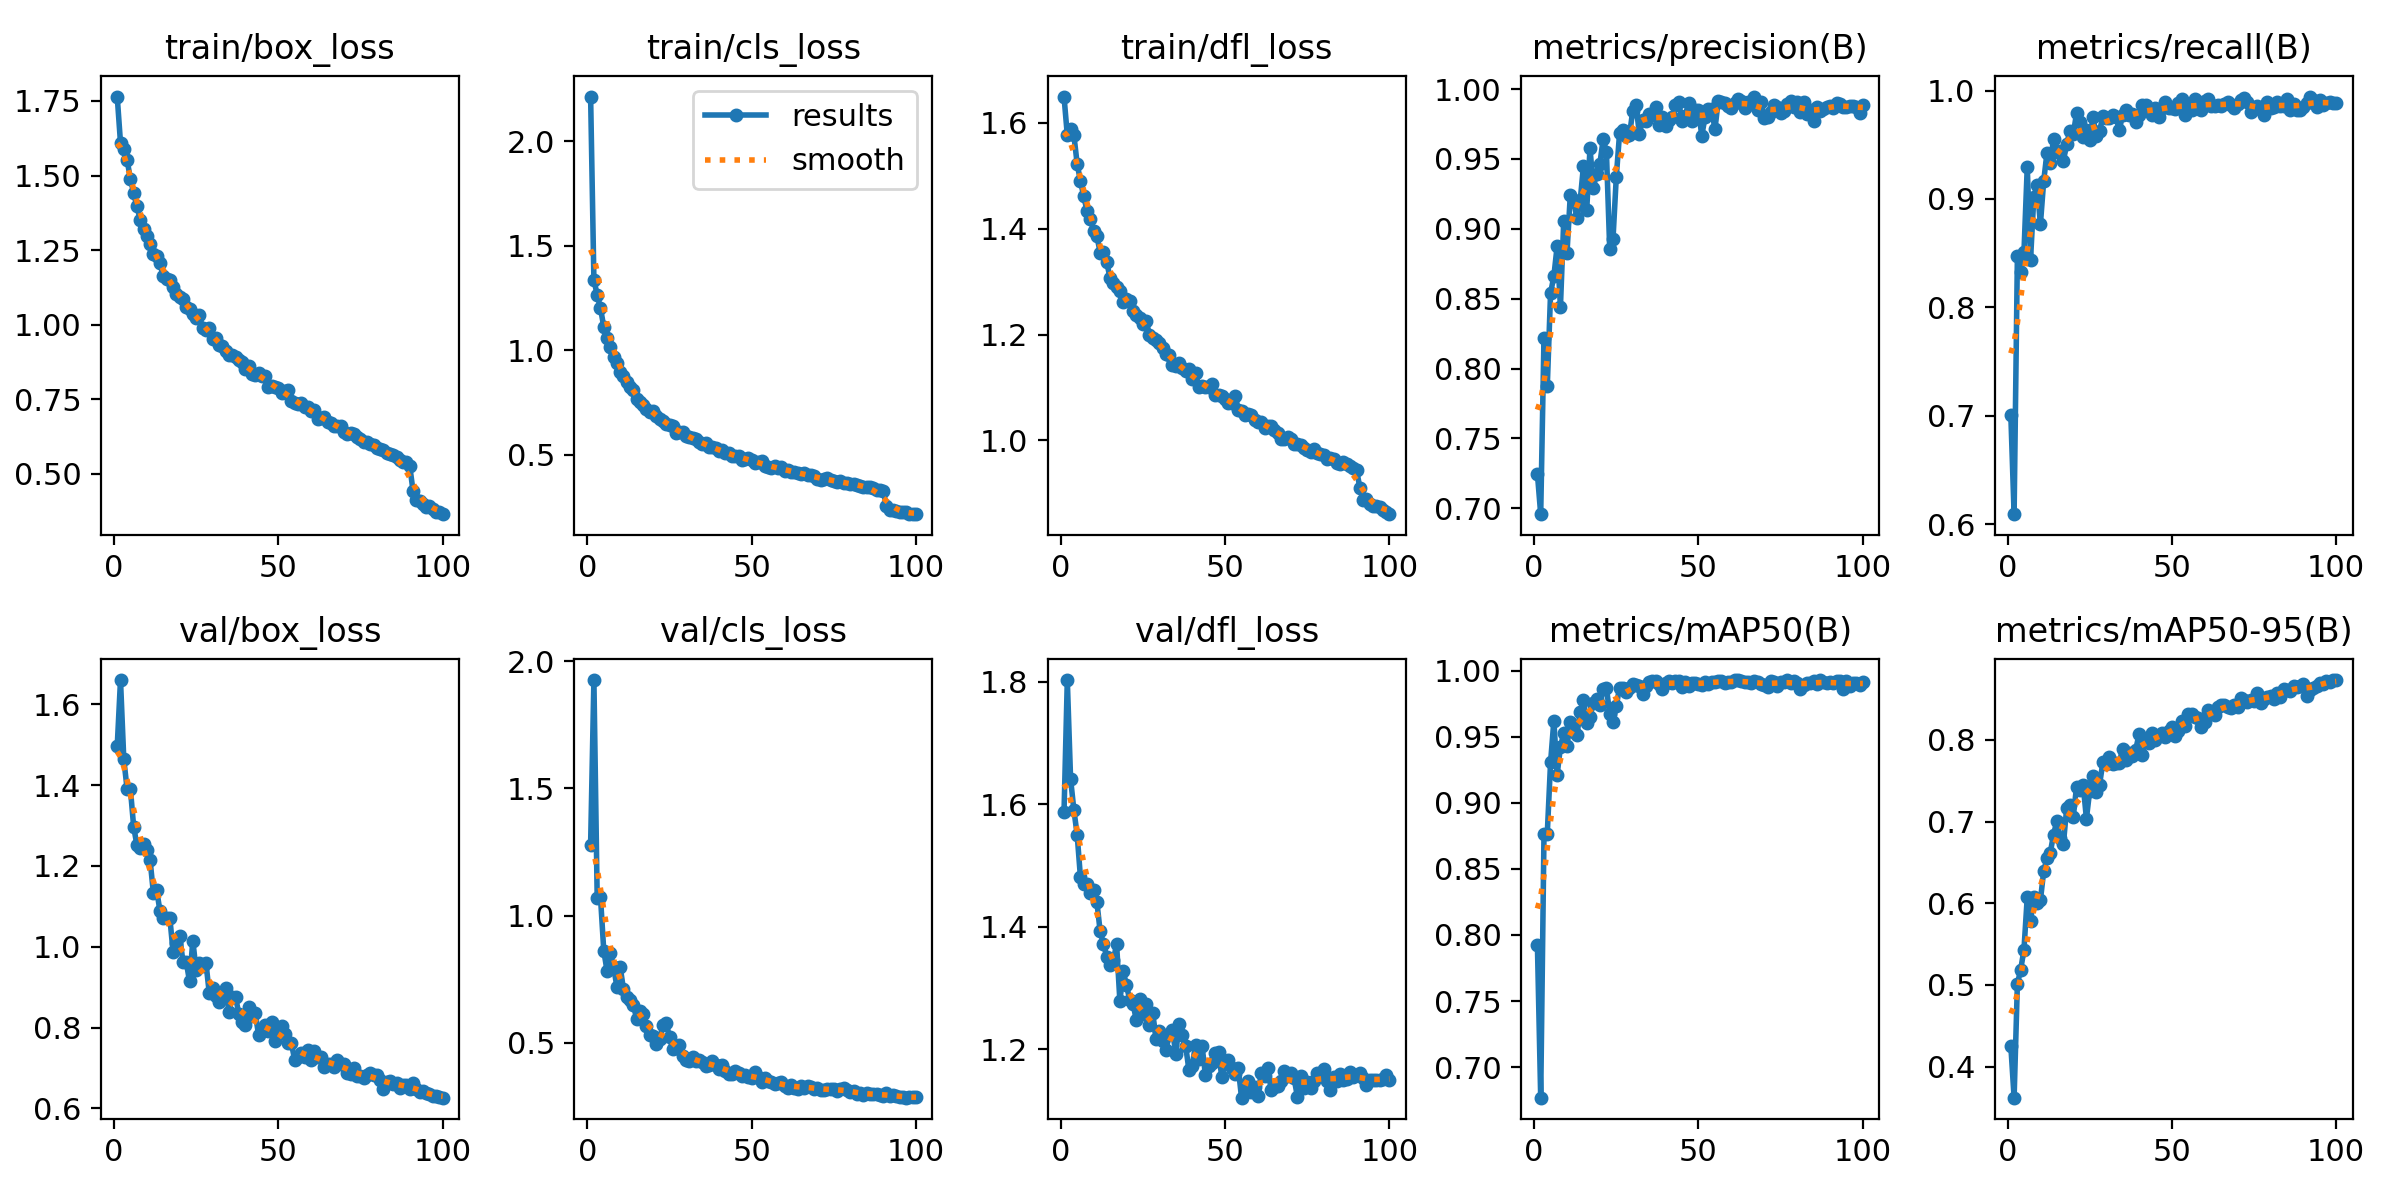

Data behind this chart, as committed beside it:
epoch, time, train/box_loss, train/cls_loss, train/dfl_loss, metrics/precision(B), metrics/recall(B), metrics/mAP50(B), metrics/mAP50-95(B), val/box_loss, val/cls_loss, val/dfl_loss, lr/pg0, lr/pg1, lr/pg2
1, 62.89, 1.765, 2.215, 1.65, 0.7246, 0.7008, 0.7922, 0.4257, 1.496, 1.279, 1.587, 0.0004147, 0.0004147, 0.0004147
2, 112.4, 1.609, 1.338, 1.577, 0.6958, 0.6091, 0.6768, 0.362, 1.66, 1.926, 1.803, 0.0008231, 0.0008231, 0.0008231
3, 160.5, 1.59, 1.265, 1.588, 0.8221, 0.8469, 0.8761, 0.5012, 1.464, 1.071, 1.642, 0.001223, 0.001223, 0.001223
4, 211.7, 1.552, 1.203, 1.577, 0.7873, 0.8324, 0.8768, 0.5188, 1.391, 1.073, 1.591, 0.001213, 0.001213, 0.001213
5, 265.9, 1.49, 1.113, 1.522, 0.854, 0.8508, 0.9307, 0.5433, 1.391, 0.8626, 1.55, 0.0012, 0.0012, 0.0012
6, 319.5, 1.441, 1.06, 1.49, 0.866, 0.9295, 0.9622, 0.6076, 1.297, 0.783, 1.481, 0.001188, 0.001188, 0.001188
7, 375.8, 1.397, 1.018, 1.462, 0.8876, 0.8441, 0.9214, 0.5785, 1.251, 0.8541, 1.471, 0.001176, 0.001176, 0.001176
8, 431.1, 1.352, 0.9671, 1.434, 0.8441, 0.9018, 0.9423, 0.6077, 1.244, 0.7969, 1.471, 0.001163, 0.001163, 0.001163
9, 487.3, 1.321, 0.9399, 1.419, 0.9055, 0.9129, 0.9527, 0.6, 1.254, 0.7205, 1.455, 0.001151, 0.001151, 0.001151
10, 542.8, 1.299, 0.8981, 1.396, 0.8828, 0.8765, 0.9435, 0.6035, 1.238, 0.7973, 1.46, 0.001139, 0.001139, 0.001139
11, 599.2, 1.271, 0.8797, 1.386, 0.924, 0.9164, 0.9611, 0.6394, 1.214, 0.7104, 1.441, 0.001126, 0.001126, 0.001126
12, 655.2, 1.237, 0.8469, 1.355, 0.9208, 0.9425, 0.9539, 0.655, 1.133, 0.6791, 1.393, 0.001114, 0.001114, 0.001114
13, 710.7, 1.232, 0.8228, 1.356, 0.9078, 0.9334, 0.9512, 0.6618, 1.14, 0.6692, 1.372, 0.001102, 0.001102, 0.001102
14, 766.6, 1.207, 0.8087, 1.337, 0.9198, 0.9553, 0.9685, 0.6842, 1.089, 0.6493, 1.351, 0.001089, 0.001089, 0.001089
15, 826.3, 1.163, 0.769, 1.307, 0.9449, 0.9428, 0.978, 0.7007, 1.071, 0.5946, 1.337, 0.001077, 0.001077, 0.001077
16, 882.4, 1.154, 0.7533, 1.298, 0.9137, 0.944, 0.9601, 0.6797, 1.07, 0.6263, 1.346, 0.001064, 0.001064, 0.001064
17, 938.1, 1.152, 0.7398, 1.289, 0.9577, 0.9351, 0.9654, 0.673, 1.072, 0.6121, 1.371, 0.001052, 0.001052, 0.001052
18, 994.3, 1.127, 0.7208, 1.282, 0.9293, 0.9508, 0.9757, 0.7166, 0.9866, 0.5673, 1.279, 0.00104, 0.00104, 0.00104
19, 1050, 1.104, 0.7035, 1.261, 0.9395, 0.9627, 0.9787, 0.7202, 1.009, 0.5314, 1.328, 0.001027, 0.001027, 0.001027
20, 1105, 1.094, 0.7097, 1.267, 0.9464, 0.9596, 0.974, 0.7062, 1.027, 0.5276, 1.305, 0.001015, 0.001015, 0.001015
21, 1161, 1.086, 0.6886, 1.263, 0.9643, 0.9792, 0.9865, 0.7427, 0.962, 0.4949, 1.28, 0.001002, 0.001002, 0.001002
22, 1217, 1.06, 0.6735, 1.245, 0.9547, 0.9709, 0.9872, 0.7387, 0.9626, 0.5166, 1.274, 0.0009901, 0.0009901, 0.0009901
23, 1273, 1.053, 0.6612, 1.237, 0.8853, 0.9569, 0.9671, 0.7453, 0.9142, 0.5698, 1.248, 0.0009778, 0.0009778, 0.0009778
24, 1328, 1.037, 0.6503, 1.231, 0.893, 0.9639, 0.961, 0.7038, 1.015, 0.5791, 1.282, 0.0009654, 0.0009654, 0.0009654
25, 1385, 1.021, 0.6438, 1.221, 0.9374, 0.9539, 0.9736, 0.7378, 0.942, 0.5218, 1.257, 0.000953, 0.000953, 0.000953
26, 1440, 1.032, 0.6376, 1.225, 0.9686, 0.9758, 0.9873, 0.7553, 0.9585, 0.4753, 1.274, 0.0009406, 0.0009406, 0.0009406
27, 1506, 0.988, 0.6041, 1.2, 0.9705, 0.9581, 0.9871, 0.7363, 0.9521, 0.4781, 1.24, 0.0009283, 0.0009283, 0.0009283
28, 1578, 0.9828, 0.6107, 1.193, 0.9663, 0.9625, 0.9839, 0.7453, 0.9598, 0.4914, 1.259, 0.0009159, 0.0009159, 0.0009159
29, 1663, 0.9876, 0.6109, 1.189, 0.9669, 0.9761, 0.9873, 0.7726, 0.8851, 0.45, 1.218, 0.0009035, 0.0009035, 0.0009035
30, 1730, 0.9537, 0.5884, 1.183, 0.9845, 0.9748, 0.9902, 0.77, 0.8981, 0.4308, 1.23, 0.0008911, 0.0008911, 0.0008911
31, 1779, 0.9554, 0.585, 1.175, 0.9886, 0.9744, 0.9889, 0.7794, 0.8779, 0.4288, 1.214, 0.0008787, 0.0008787, 0.0008787
32, 1835, 0.9324, 0.5803, 1.163, 0.9681, 0.9777, 0.9888, 0.7702, 0.8635, 0.4448, 1.199, 0.0008664, 0.0008664, 0.0008664
33, 1891, 0.9283, 0.5757, 1.162, 0.9777, 0.9759, 0.9826, 0.7719, 0.8868, 0.4275, 1.226, 0.000854, 0.000854, 0.000854
34, 1947, 0.9109, 0.5602, 1.142, 0.977, 0.9635, 0.9884, 0.7718, 0.8977, 0.4334, 1.232, 0.0008416, 0.0008416, 0.0008416
35, 2002, 0.8993, 0.551, 1.141, 0.9819, 0.9774, 0.9912, 0.7893, 0.8392, 0.4253, 1.192, 0.0008293, 0.0008293, 0.0008293
36, 2058, 0.8998, 0.5559, 1.146, 0.9811, 0.9817, 0.9921, 0.7755, 0.8759, 0.4102, 1.242, 0.0008169, 0.0008169, 0.0008169
37, 2114, 0.8911, 0.536, 1.137, 0.9874, 0.9777, 0.9924, 0.7844, 0.8746, 0.4147, 1.223, 0.0008045, 0.0008045, 0.0008045
38, 2180, 0.8825, 0.5361, 1.131, 0.9744, 0.9782, 0.9898, 0.7809, 0.8344, 0.4286, 1.206, 0.0007921, 0.0007921, 0.0007921
39, 2231, 0.8746, 0.5346, 1.134, 0.9798, 0.971, 0.9859, 0.7879, 0.8125, 0.4141, 1.166, 0.0007797, 0.0007797, 0.0007797
40, 2287, 0.8516, 0.517, 1.116, 0.9733, 0.9775, 0.9911, 0.807, 0.807, 0.3977, 1.174, 0.0007674, 0.0007674, 0.0007674
41, 2343, 0.8609, 0.5248, 1.127, 0.978, 0.9867, 0.9919, 0.7814, 0.851, 0.4146, 1.208, 0.000755, 0.000755, 0.000755
42, 2398, 0.8336, 0.5107, 1.101, 0.9802, 0.987, 0.9911, 0.7996, 0.8281, 0.3907, 1.185, 0.0007426, 0.0007426, 0.0007426
43, 2454, 0.8301, 0.5079, 1.103, 0.9885, 0.983, 0.9923, 0.7957, 0.8356, 0.3795, 1.206, 0.0007302, 0.0007302, 0.0007302
44, 2510, 0.8388, 0.4965, 1.101, 0.9908, 0.9776, 0.992, 0.8089, 0.7814, 0.3778, 1.159, 0.0007179, 0.0007179, 0.0007179
45, 2565, 0.8298, 0.4968, 1.101, 0.9768, 0.9836, 0.9878, 0.7998, 0.792, 0.3891, 1.172, 0.0007055, 0.0007055, 0.0007055
46, 2621, 0.8279, 0.4973, 1.106, 0.9809, 0.9758, 0.9915, 0.8043, 0.8065, 0.3812, 1.178, 0.0006931, 0.0006931, 0.0006931
47, 2677, 0.7927, 0.4754, 1.086, 0.9903, 0.9837, 0.9885, 0.808, 0.7907, 0.3684, 1.194, 0.0006808, 0.0006808, 0.0006808
48, 2732, 0.7959, 0.4796, 1.085, 0.9772, 0.9897, 0.9907, 0.8035, 0.814, 0.3725, 1.195, 0.0006684, 0.0006684, 0.0006684
49, 2788, 0.7922, 0.4835, 1.084, 0.9852, 0.9835, 0.9909, 0.8112, 0.7666, 0.367, 1.155, 0.000656, 0.000656, 0.000656
50, 2843, 0.7885, 0.4741, 1.079, 0.9851, 0.984, 0.99, 0.8154, 0.7907, 0.3628, 1.177, 0.0006436, 0.0006436, 0.0006436
51, 2899, 0.7705, 0.4598, 1.07, 0.9666, 0.9833, 0.9895, 0.8047, 0.8049, 0.3843, 1.182, 0.0006312, 0.0006312, 0.0006312
52, 2955, 0.7789, 0.468, 1.071, 0.98, 0.988, 0.9917, 0.8114, 0.7838, 0.366, 1.17, 0.0006189, 0.0006189, 0.0006189
53, 3010, 0.7801, 0.4711, 1.084, 0.9857, 0.9919, 0.9903, 0.8235, 0.7628, 0.3478, 1.16, 0.0006065, 0.0006065, 0.0006065
54, 3066, 0.7449, 0.4487, 1.058, 0.9859, 0.9778, 0.9913, 0.8175, 0.7609, 0.3612, 1.17, 0.0005941, 0.0005941, 0.0005941
55, 3122, 0.739, 0.4399, 1.055, 0.9712, 0.9875, 0.9917, 0.8313, 0.719, 0.3517, 1.121, 0.0005818, 0.0005818, 0.0005818
56, 3178, 0.7339, 0.4357, 1.047, 0.9914, 0.9816, 0.9923, 0.832, 0.7265, 0.346, 1.137, 0.0005694, 0.0005694, 0.0005694
57, 3233, 0.7385, 0.4468, 1.05, 0.991, 0.9923, 0.9923, 0.8278, 0.7371, 0.3384, 1.148, 0.000557, 0.000557, 0.000557
58, 3289, 0.7234, 0.437, 1.048, 0.9903, 0.9837, 0.9909, 0.8273, 0.7265, 0.3443, 1.131, 0.0005446, 0.0005446, 0.0005446
59, 3345, 0.7245, 0.4424, 1.039, 0.9881, 0.9816, 0.9915, 0.8154, 0.7433, 0.3446, 1.138, 0.0005322, 0.0005322, 0.0005322
60, 3401, 0.7095, 0.4235, 1.035, 0.9865, 0.9905, 0.9915, 0.8219, 0.7197, 0.3319, 1.123, 0.0005199, 0.0005199, 0.0005199
... 40 more rows
